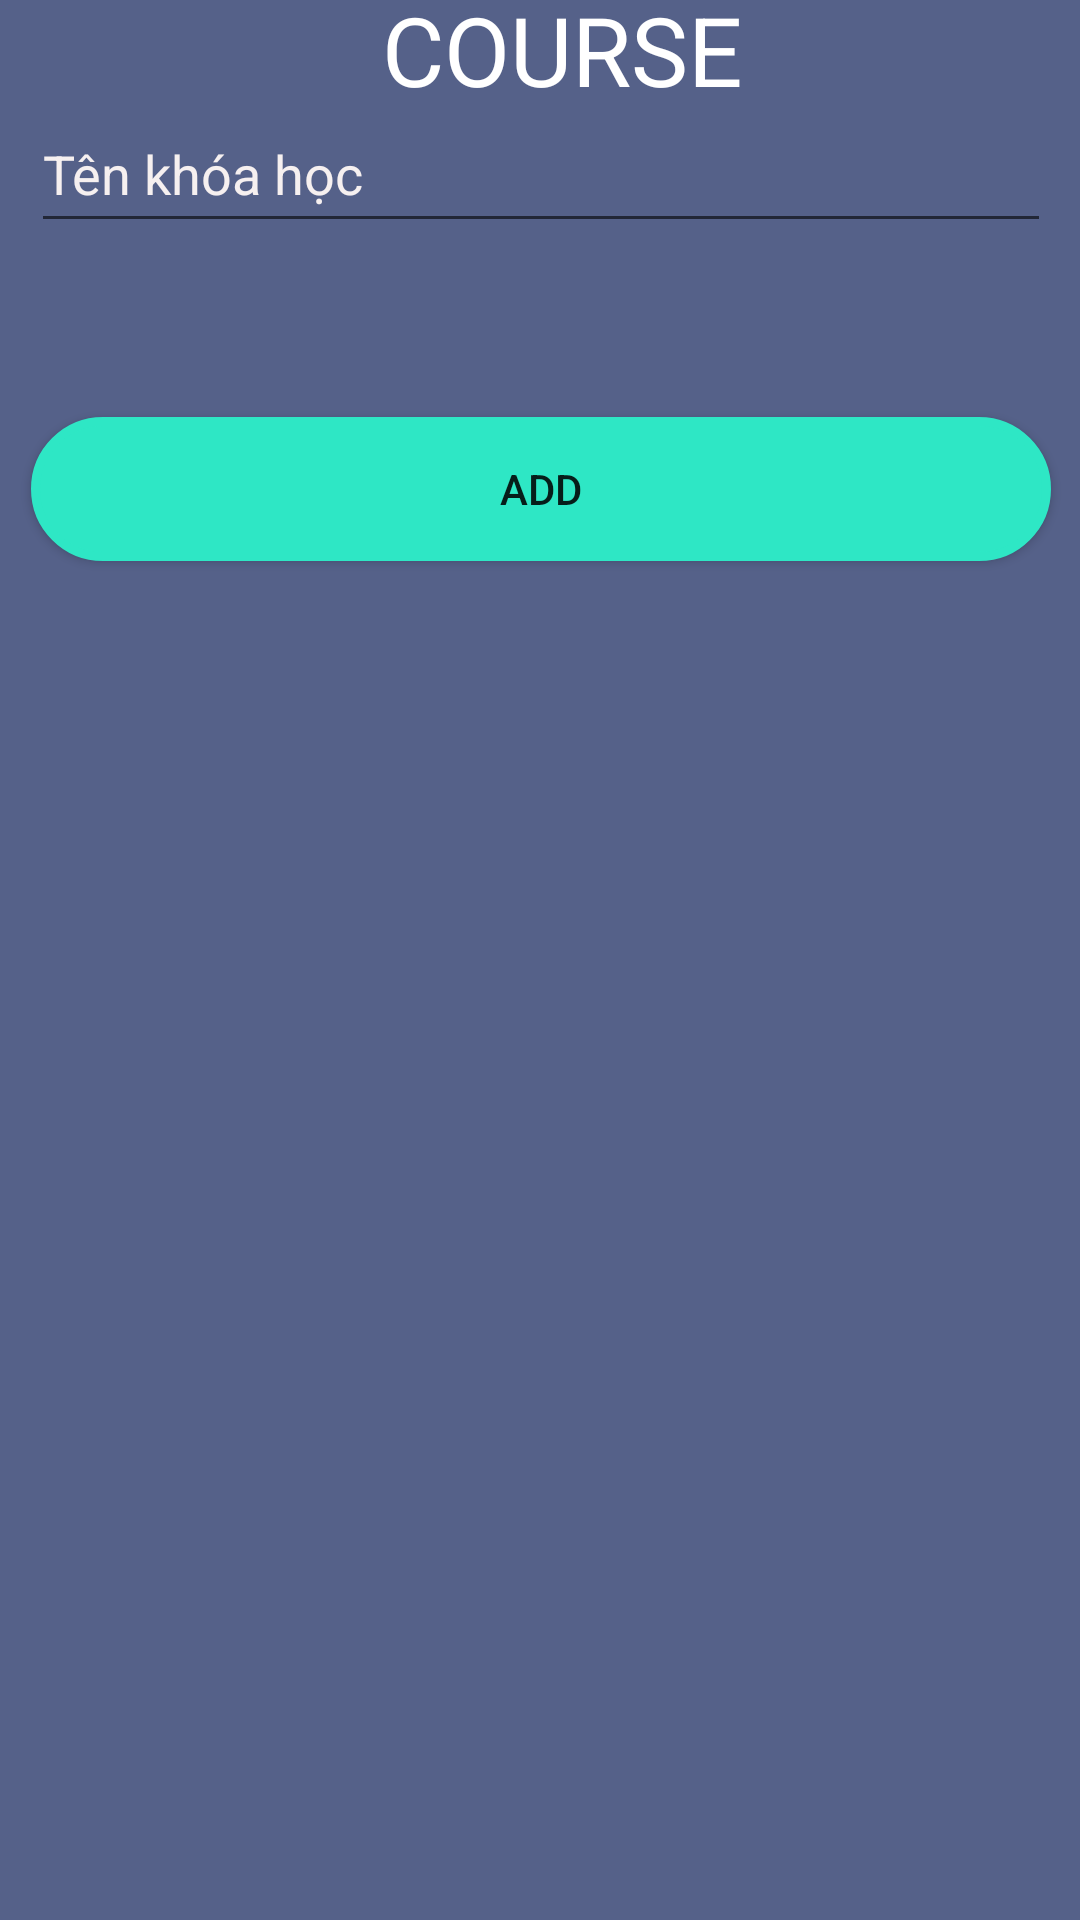

Here is an Android app screen rendered from its layout file. Give the layout XML and the strings, colors and styles it references.
<!-- AndroidManifest.xml: application theme Theme.THUCHANHCUOIKI -->
<!-- res/layout/activity_list_main.xml -->
<?xml version="1.0" encoding="utf-8"?>
<androidx.constraintlayout.widget.ConstraintLayout xmlns:android="http://schemas.android.com/apk/res/android"
    xmlns:app="http://schemas.android.com/apk/res-auto"
    xmlns:tools="http://schemas.android.com/tools"
    android:id="@+id/layoutMain"
    android:layout_width="match_parent"
    android:layout_height="match_parent"
    android:background="#BF1D2C62"
    tools:context=".ListMainActivity">

    <androidx.constraintlayout.widget.ConstraintLayout
        android:id="@+id/constraintLayout"
        android:layout_width="404dp"
        android:layout_height="211dp"
        app:layout_constraintEnd_toEndOf="parent"
        app:layout_constraintStart_toStartOf="parent"
        app:layout_constraintTop_toTopOf="parent">

        <EditText
            android:id="@+id/txtName"
            android:layout_width="340dp"
            android:layout_height="49dp"
            android:layout_marginTop="16dp"
            android:ems="10"
            android:inputType="textPersonName"
            android:text="Tên khóa học"
            android:textAlignment="viewStart"
            android:textColor="#F6F0F0"
            app:layout_constraintEnd_toEndOf="parent"
            app:layout_constraintStart_toStartOf="parent"
            app:layout_constraintTop_toBottomOf="@+id/imageView2" />

        <Button
            android:id="@+id/btnAdd"
            android:layout_width="0dp"
            android:layout_height="wrap_content"
            android:layout_marginStart="32dp"
            android:layout_marginEnd="32dp"
            android:layout_marginBottom="24dp"
            android:background="@drawable/custom_btn"
            android:text="ADD"
            app:cornerRadius="8dp"
            app:layout_constraintBottom_toBottomOf="parent"
            app:layout_constraintEnd_toEndOf="parent"
            app:layout_constraintHorizontal_bias="0.0"
            app:layout_constraintStart_toStartOf="parent"
            app:layout_constraintTop_toBottomOf="@+id/txtName"
            app:layout_constraintVertical_bias="1.0" />

        <TextView
            android:id="@+id/textView5"
            android:layout_width="131dp"
            android:layout_height="43dp"
            android:layout_marginEnd="124dp"
            android:text="COURSE"
            android:textColor="#ffffff"
            android:textSize="32sp"
            app:layout_constraintBottom_toBottomOf="@+id/imageView2"
            app:layout_constraintEnd_toEndOf="parent"
            app:layout_constraintTop_toTopOf="@+id/imageView2"
            app:layout_constraintVertical_bias="1.0" />

        <ImageView
            android:id="@+id/imageView2"
            android:layout_width="wrap_content"
            android:layout_height="wrap_content"
            android:layout_marginStart="16dp"
            android:layout_marginTop="16dp"
            app:layout_constraintStart_toStartOf="parent"
            app:layout_constraintTop_toTopOf="parent"
            app:srcCompat="@drawable/bx_left_arrow_alt" />

    </androidx.constraintlayout.widget.ConstraintLayout>

    <ListView
        android:id="@+id/lvMain"
        android:layout_width="match_parent"
        android:layout_height="wrap_content"
        app:layout_constraintEnd_toEndOf="parent"
        app:layout_constraintStart_toStartOf="parent"
        app:layout_constraintTop_toBottomOf="@+id/constraintLayout" />

</androidx.constraintlayout.widget.ConstraintLayout>
<!-- resources referenced by this layout -->
<resources>
  <!-- drawable custom_btn (drawable-v24) -->
  <?xml version="1.0" encoding="utf-8"?>
  <shape xmlns:android="http://schemas.android.com/apk/res/android" android:shape="rectangle">
  
      <solid android:color="#2EE7C5"/>
  
      <padding android:left="7dp"
          android:top="7dp"
          android:right="7dp"
          android:bottom="7dp" />
      <stroke
          android:width="3dp"
          android:color="#2EE7C5" />
      <corners android:radius= "30dp" />
  </shape>
  <style name="Theme.THUCHANHCUOIKI" parent="Theme.MaterialComponents.DayNight.DarkActionBar">
          
          <item name="colorPrimary">@color/purple_500</item>
          <item name="colorPrimaryVariant">@color/purple_700</item>
          <item name="colorOnPrimary">@color/white</item>
          
          <item name="colorSecondary">@color/teal_200</item>
          <item name="colorSecondaryVariant">@color/teal_700</item>
          <item name="colorOnSecondary">@color/black</item>
          
          <item name="android:statusBarColor" tools:targetApi="l">?attr/colorPrimaryVariant</item>
          
      </style>
  <!-- not gathered from this repository: default colours our renderer supplied (Android Studio template values) -->
  <color name="purple_500">#FF6200EE</color>
  <color name="purple_700">#FF3700B3</color>
  <color name="teal_200">#FF03DAC5</color>
  <color name="teal_700">#FF018786</color>
  <color name="black">#FF000000</color>
  <color name="white">#FFFFFFFF</color>
</resources>
